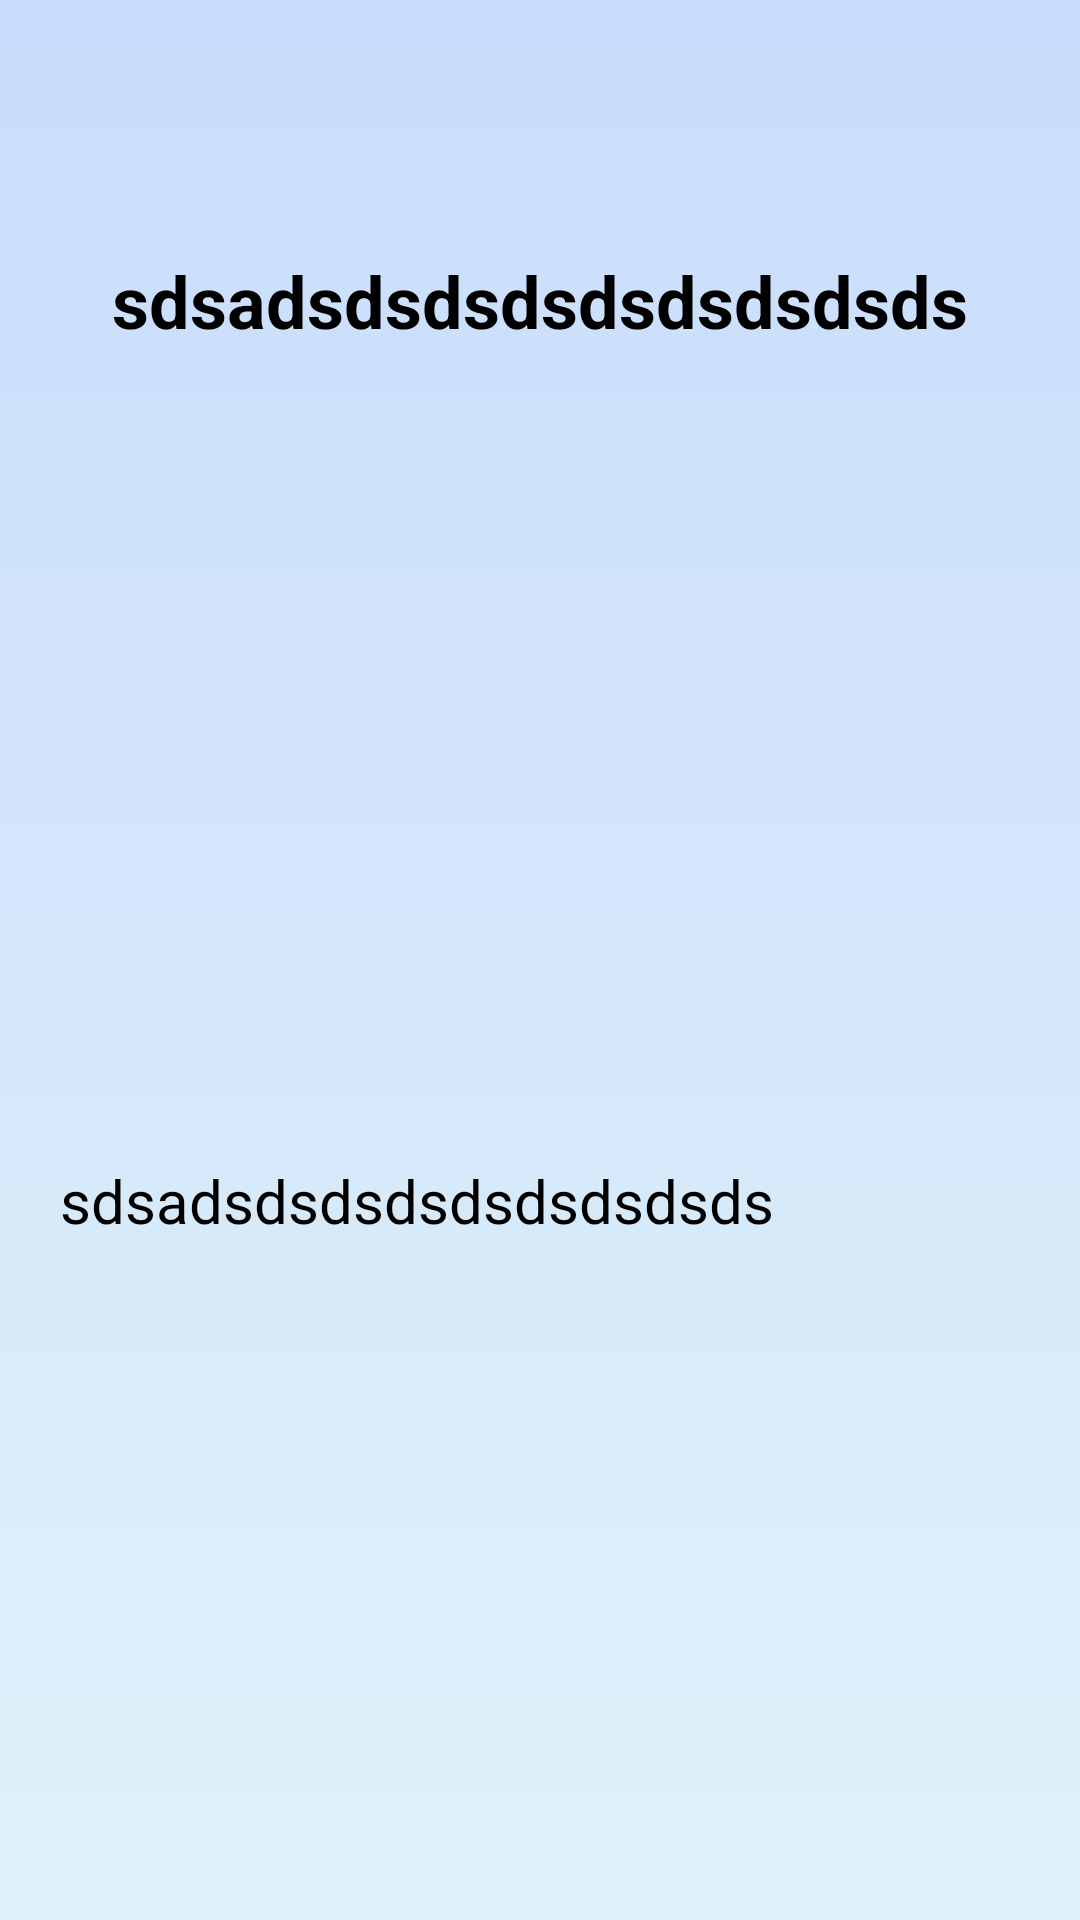

Reconstruct the res/layout file that produces this screen, plus the resources it refers to.
<!-- AndroidManifest.xml: application theme AppTheme -->
<!-- res/layout/dialog_register_user.xml -->
<?xml version="1.0" encoding="utf-8"?>
<androidx.constraintlayout.widget.ConstraintLayout xmlns:android="http://schemas.android.com/apk/res/android"
    xmlns:app="http://schemas.android.com/apk/res-auto"
    android:layout_width="match_parent"
    android:layout_height="wrap_content"
    android:background="@drawable/gradient_light">

    <androidx.constraintlayout.widget.Guideline
        android:id="@+id/guideline"
        android:layout_width="wrap_content"
        android:layout_height="wrap_content"
        android:orientation="horizontal"
        app:layout_constraintGuide_percent="0.25" />

    <TextView
        android:id="@+id/name"
        android:layout_width="wrap_content"
        android:layout_height="wrap_content"
        android:layout_marginStart="10dp"
        android:layout_marginTop="40dp"
        android:layout_marginEnd="10dp"
        android:text="sdsadsdsdsdsdsdsdsdsds"
        android:textColor="@android:color/black"
        android:textSize="24sp"
        android:textStyle="bold"
        app:layout_constraintBottom_toBottomOf="@+id/guideline"
        app:layout_constraintEnd_toEndOf="parent"
        app:layout_constraintStart_toStartOf="parent"
        app:layout_constraintTop_toTopOf="parent" />


    <TextView
        android:id="@+id/description"
        android:layout_width="match_parent"
        android:layout_height="wrap_content"
        android:layout_marginStart="20dp"
        android:layout_marginEnd="20dp"
        android:text="sdsadsdsdsdsdsdsdsdsds"
        android:textColor="@android:color/black"
        android:textSize="20sp"
        app:layout_constraintStart_toStartOf="parent"
        app:layout_constraintTop_toBottomOf="@+id/guideline"
        app:layout_constraintBottom_toBottomOf="parent" />


    
    
    
    
    
    


</androidx.constraintlayout.widget.ConstraintLayout>
<!-- resources referenced by this layout -->
<resources>
  <!-- drawable gradient_light (drawable) -->
  <?xml version="1.0" encoding="utf-8"?>
  <shape xmlns:android="http://schemas.android.com/apk/res/android"
      android:shape="rectangle">
      <gradient
          android:angle="-45"
          android:startColor="#C9DCFB"
          android:endColor="#DFF2FA"
          android:type="linear">
      </gradient>
  
  
  </shape>
  <style name="AppTheme" parent="Theme.AppCompat.Light.DarkActionBar">
          
        //  <item name="android:windowDisablePreview">true</item>
          <item name="android:windowBackground">@drawable/gradient</item>
          <item name="colorPrimary">@color/colorPrimary</item>
          <item name="colorPrimaryDark">@color/colorPrimaryDark</item>
          <item name="colorAccent">@color/colorAccent</item>
      </style>
  <!-- drawable gradient (drawable) -->
  <?xml version="1.0" encoding="utf-8"?>
  <shape xmlns:android="http://schemas.android.com/apk/res/android"
      android:shape="rectangle">
      <gradient
          android:angle="-45"
          android:startColor="#D0E1FE"
          android:endColor="#E0F4FD"
          android:type="linear">
      </gradient>
  
  
  </shape>
  <!-- not gathered from this repository: default colours our renderer supplied (Android Studio template values) -->
  <color name="colorPrimary">#FF6200EE</color>
  <color name="colorPrimaryDark">#FF3700B3</color>
  <color name="colorAccent">#FF03DAC5</color>
</resources>
